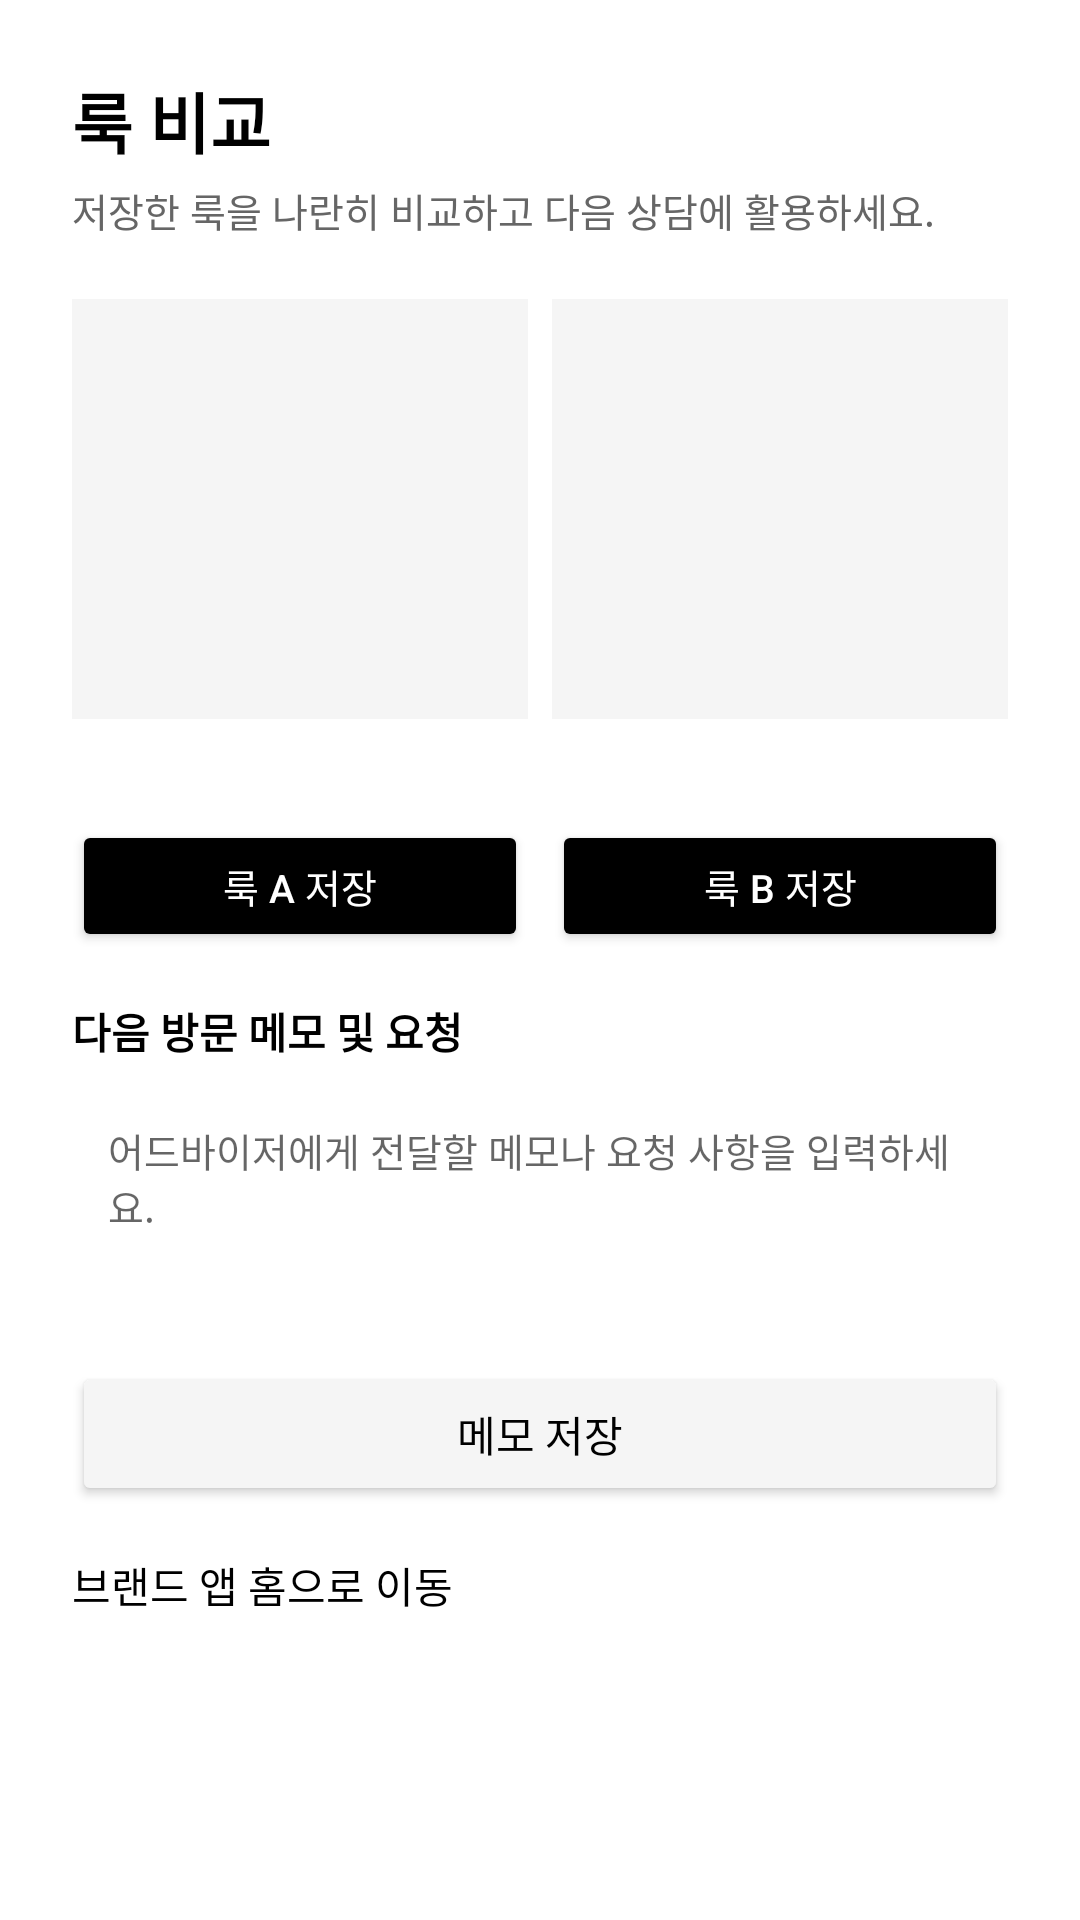

Layout XML and referenced resources for this Android screen:
<!-- AndroidManifest.xml: application theme Theme.AURAPASS2026 -->
<!-- res/layout/fragment_look_compare.xml -->
<?xml version="1.0" encoding="utf-8"?>
<ScrollView xmlns:android="http://schemas.android.com/apk/res/android"
    android:layout_width="match_parent"
    android:layout_height="match_parent"
    android:background="@color/white">

    <LinearLayout
        android:layout_width="match_parent"
        android:layout_height="wrap_content"
        android:orientation="vertical"
        android:padding="24dp">

        <TextView
            android:layout_width="match_parent"
            android:layout_height="wrap_content"
            android:text="룩 비교"
            android:textSize="22sp"
            android:textStyle="bold"
            android:textColor="@color/black"
            android:layout_marginBottom="4dp" />

        <TextView
            android:layout_width="match_parent"
            android:layout_height="wrap_content"
            android:text="저장한 룩을 나란히 비교하고 다음 상담에 활용하세요."
            android:textSize="13sp"
            android:textColor="@color/text_secondary"
            android:layout_marginBottom="20dp" />

        
        <LinearLayout
            android:layout_width="match_parent"
            android:layout_height="wrap_content"
            android:orientation="horizontal"
            android:layout_marginBottom="16dp">

            <LinearLayout android:layout_width="0dp" android:layout_height="wrap_content"
                android:layout_weight="1" android:orientation="vertical" android:layout_marginEnd="8dp">
                <View android:layout_width="match_parent" android:layout_height="140dp"
                    android:background="@color/surface" android:layout_marginBottom="8dp" />
                <TextView android:id="@+id/tv_look_a_name" android:layout_width="match_parent"
                    android:layout_height="wrap_content" android:textSize="13sp" android:textColor="@color/text_secondary"
                    android:gravity="center" android:layout_marginBottom="8dp" />
                <Button android:id="@+id/btn_save_look_a" android:layout_width="match_parent"
                    android:layout_height="44dp" android:text="룩 A 저장"
                    android:backgroundTint="@color/black" android:textColor="@color/white" android:textSize="13sp" />
            </LinearLayout>

            <LinearLayout android:layout_width="0dp" android:layout_height="wrap_content"
                android:layout_weight="1" android:orientation="vertical">
                <View android:layout_width="match_parent" android:layout_height="140dp"
                    android:background="@color/surface" android:layout_marginBottom="8dp" />
                <TextView android:id="@+id/tv_look_b_name" android:layout_width="match_parent"
                    android:layout_height="wrap_content" android:textSize="13sp" android:textColor="@color/text_secondary"
                    android:gravity="center" android:layout_marginBottom="8dp" />
                <Button android:id="@+id/btn_save_look_b" android:layout_width="match_parent"
                    android:layout_height="44dp" android:text="룩 B 저장"
                    android:backgroundTint="@color/black" android:textColor="@color/white" android:textSize="13sp" />
            </LinearLayout>
        </LinearLayout>

        
        <TextView android:layout_width="match_parent" android:layout_height="wrap_content"
            android:text="다음 방문 메모 및 요청" android:textSize="14sp" android:textStyle="bold"
            android:textColor="@color/black" android:layout_marginBottom="8dp" />

        <EditText
            android:id="@+id/et_memo"
            android:layout_width="match_parent"
            android:layout_height="80dp"
            android:hint="어드바이저에게 전달할 메모나 요청 사항을 입력하세요."
            android:background="@drawable/bg_search_field"
            android:padding="12dp"
            android:textSize="13sp"
            android:gravity="top"
            android:inputType="textMultiLine"
            android:layout_marginBottom="12dp" />

        <Button
            android:id="@+id/btn_save_memo"
            android:layout_width="match_parent"
            android:layout_height="48dp"
            android:text="메모 저장"
            android:backgroundTint="@color/surface"
            android:textColor="@color/black"
            android:layout_marginBottom="16dp" />

        <TextView
            android:id="@+id/tv_goto_brand_home"
            android:layout_width="wrap_content"
            android:layout_height="wrap_content"
            android:text="브랜드 앱 홈으로 이동"
            android:textSize="14sp"
            android:textColor="@color/black" />

    </LinearLayout>
</ScrollView>
<!-- resources referenced by this layout -->
<resources>
  <color name="black">#FF000000</color>
  <color name="surface">#FFF5F5F5</color>
  <color name="text_secondary">#FF666666</color>
  <color name="white">#FFFFFFFF</color>
  <style name="Theme.AURAPASS2026" parent="Theme.MaterialComponents.DayNight.NoActionBar">
          <item name="colorPrimary">@color/black</item>
          <item name="colorPrimaryVariant">@color/brand_accent</item>
          <item name="colorOnPrimary">@color/white</item>
          <item name="colorSecondary">@color/black</item>
          <item name="colorOnSecondary">@color/white</item>
          <item name="android:colorBackground">@color/white</item>
          <item name="colorSurface">@color/white</item>
          <item name="colorOnSurface">@color/black</item>
          <item name="android:statusBarColor">@color/white</item>
          <item name="android:windowLightStatusBar">true</item>
          
          <item name="bottomNavigationStyle">@style/Widget.AURAPASS.BottomNavigation</item>
      </style>
  <color name="brand_accent">#FF333333</color>
  <style name="Widget.AURAPASS.BottomNavigation" parent="Widget.MaterialComponents.BottomNavigationView">
          <item name="labelVisibilityMode">labeled</item>
          <item name="itemIconSize">22dp</item>
      </style>
</resources>
